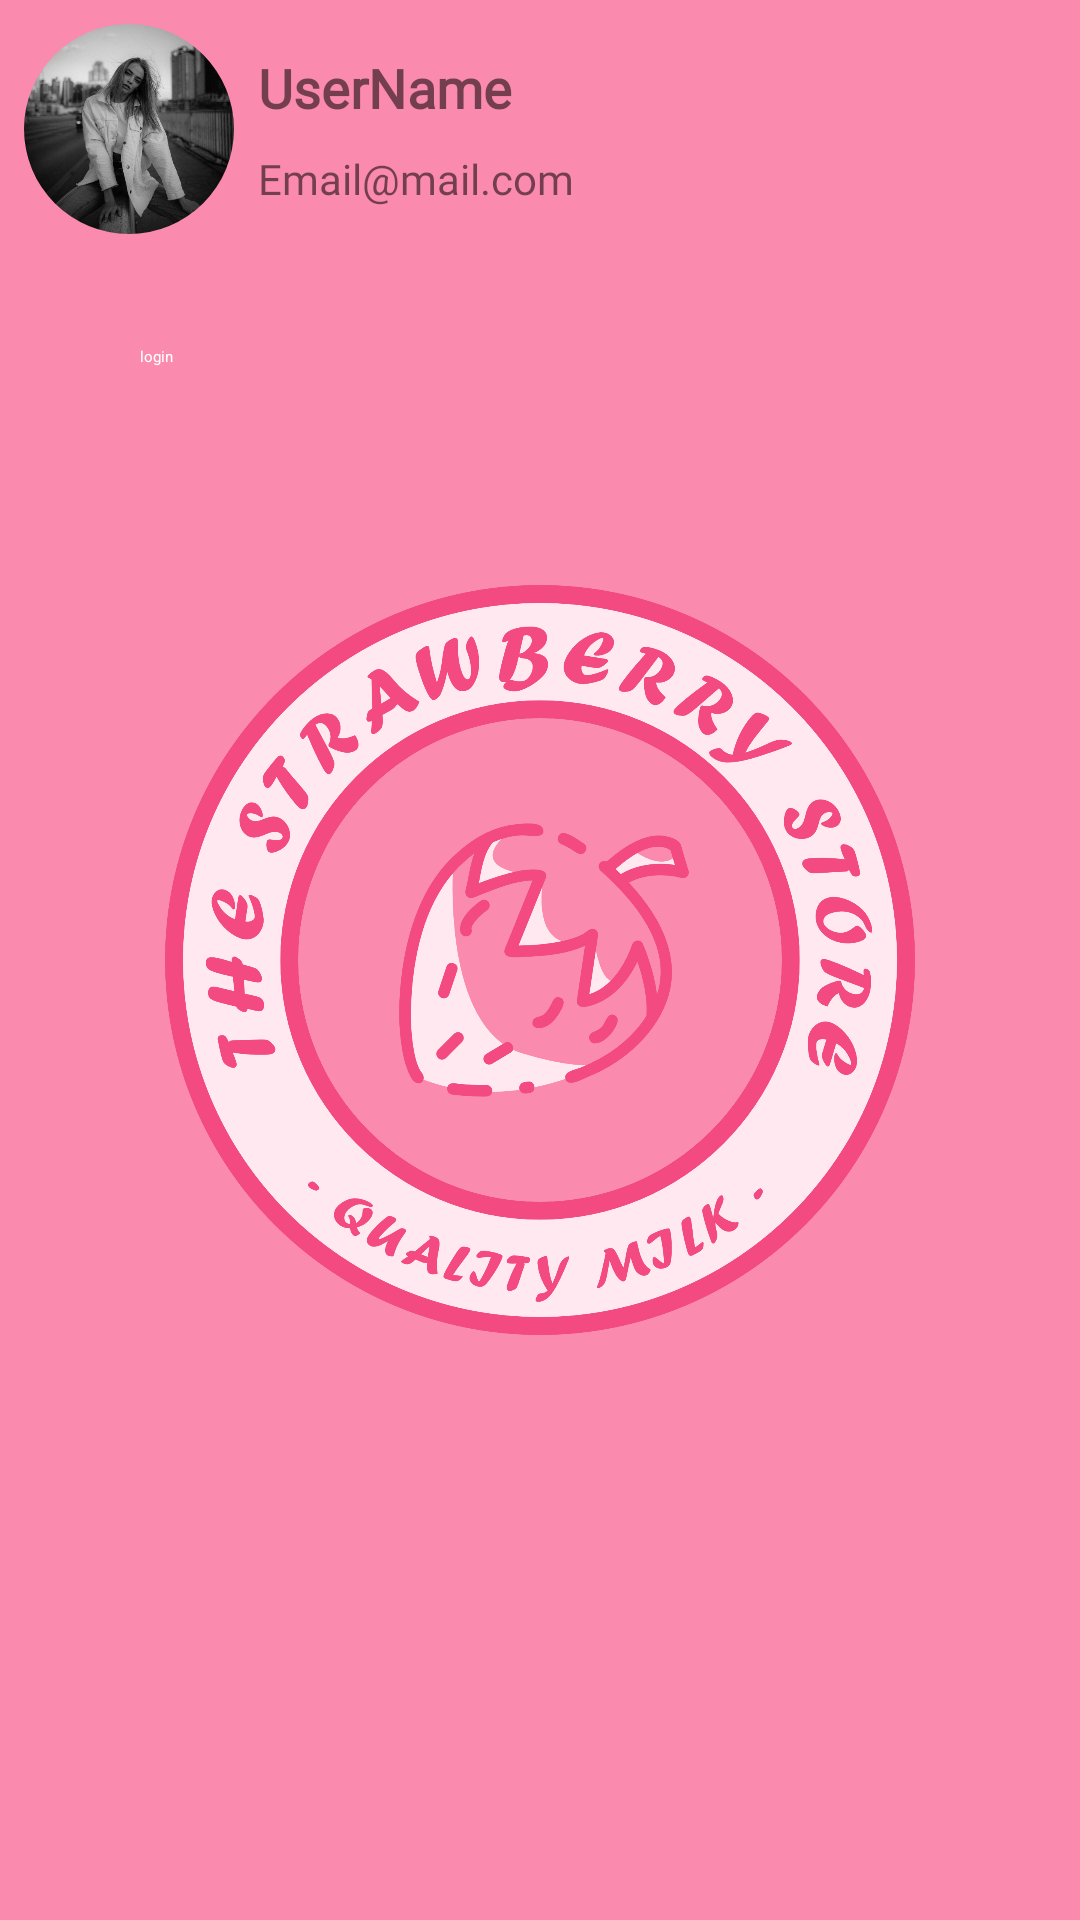

Write the Android layout XML for this screen, with the resource values it uses.
<!-- AndroidManifest.xml: application theme Theme.AppLauncher -->
<!-- res/layout/nav_header_main.xml -->
<?xml version="1.0" encoding="utf-8"?>
<androidx.constraintlayout.widget.ConstraintLayout xmlns:android="http://schemas.android.com/apk/res/android"
    xmlns:app="http://schemas.android.com/apk/res-auto"
    xmlns:tools="http://schemas.android.com/tools"
    android:layout_width="match_parent"
    android:layout_height="wrap_content"
    android:layout_margin="8dp"
    android:background="@drawable/small_view_background"
    android:padding="8dp">

    <Button
        android:id="@+id/login_button"
        style="@style/Widget.MaterialComponents.Button.UnelevatedButton"
        android:layout_width="wrap_content"
        android:layout_height="50dp"
        android:insetTop="0dp"
        android:insetBottom="0dp"
        android:paddingLeft="24dp"
        android:paddingRight="24dp"
        android:text="@string/login"
        android:textColor="@color/white"
        app:cornerRadius="15dp"
        app:layout_constraintBottom_toBottomOf="@+id/button"
        app:layout_constraintStart_toStartOf="@+id/header_userimage"
        app:layout_constraintTop_toTopOf="@+id/button" />

    <Button
        android:id="@+id/button"
        style="@style/Widget.MaterialComponents.Button.UnelevatedButton"
        android:layout_width="50dp"
        android:layout_height="50dp"
        android:layout_marginStart="8dp"
        android:layout_marginTop="16dp"
        android:insetTop="0dp"
        android:insetBottom="0dp"
        app:cornerRadius="15dp"
        app:layout_constraintEnd_toEndOf="parent"
        app:layout_constraintHorizontal_bias="0.0"
        app:layout_constraintStart_toEndOf="@+id/login_button"
        app:layout_constraintTop_toBottomOf="@+id/header_userimage" />

    <com.google.android.material.imageview.ShapeableImageView
        android:id="@+id/header_userimage"
        android:layout_width="70dp"
        android:layout_height="70dp"
        android:contentDescription="@string/nav_header_desc"
        android:scaleType="centerCrop"
        android:visibility="visible"
        app:layout_constraintStart_toStartOf="parent"
        app:layout_constraintTop_toTopOf="parent"
        app:shapeAppearance="?attr/shapeAppearanceMediumComponent"
        app:shapeAppearanceOverlay="@style/ShapeAppearanceOverlay.TheX.Image"
        app:srcCompat="@drawable/user"
        tools:visibility="visible" />

    <TextView
        android:id="@+id/header_username"
        android:layout_width="0dp"
        android:layout_height="wrap_content"
        android:layout_marginStart="8dp"
        android:layout_marginEnd="8dp"
        android:fontFamily="@font/forte"
        android:text="UserName"
        android:textSize="18sp"
        android:textStyle="bold"
        android:visibility="visible"
        app:layout_constraintBottom_toTopOf="@+id/header_usermail"
        app:layout_constraintEnd_toEndOf="parent"
        app:layout_constraintHorizontal_bias="0.5"
        app:layout_constraintStart_toEndOf="@+id/header_userimage"
        app:layout_constraintTop_toTopOf="@+id/header_userimage"
        tools:visibility="visible" />

    <TextView
        android:id="@+id/header_usermail"
        android:layout_width="0dp"
        android:layout_height="wrap_content"
        android:layout_marginEnd="8dp"
        android:fontFamily="@font/montserrat"
        android:text="Email@mail.com"
        android:visibility="visible"
        app:layout_constraintBottom_toBottomOf="@+id/header_userimage"
        app:layout_constraintEnd_toEndOf="parent"
        app:layout_constraintHorizontal_bias="0.5"
        app:layout_constraintStart_toStartOf="@+id/header_username"
        app:layout_constraintTop_toBottomOf="@+id/header_username"
        tools:visibility="visible" />

</androidx.constraintlayout.widget.ConstraintLayout>
<!-- resources referenced by this layout -->
<resources>
  <color name="white">#FFFFFFFF</color>
  <!-- drawable small_view_background (drawable) -->
  <?xml version="1.0" encoding="utf-8"?>
  <shape xmlns:android="http://schemas.android.com/apk/res/android">
      <solid android:color="?attr/smallComponentColor"/>
      <corners android:radius="20dp"/>
  </shape>
  <!-- drawable user: png bitmap (drawable, 274092 bytes) -->
  <string name="login">login</string>
  <string name="nav_header_desc">Navigation header</string>
  <style name="ShapeAppearanceOverlay.TheX.Image" parent="">
          <item name="cornerSize">50%</item>
      </style>
  <style name="Theme.AppLauncher" parent="Theme.AppCompat.DayNight.NoActionBar">
          <item name="colorPrimary">@color/pink_500</item>
          <item name="colorPrimaryVariant">@color/pink_700</item>
          <item name="android:statusBarColor" tools:targetApi="l">@color/pink_500</item>
          <item name="android:windowBackground">@drawable/splash_screen</item>
      </style>
  <color name="pink_500">#FB8AAF</color>
  <color name="pink_700">#F34A82</color>
  <!-- drawable splash_screen (drawable) -->
  <?xml version="1.0" encoding="utf-8"?>
  <layer-list xmlns:android="http://schemas.android.com/apk/res/android">
      <item android:drawable="?attr/colorPrimary" />
      <item android:drawable="@drawable/main_logo"
          android:gravity="center"
          android:height="250dp"
          android:width="250dp"/>
  </layer-list>
  <!-- drawable main_logo: png bitmap (drawable, 349383 bytes) -->
</resources>
